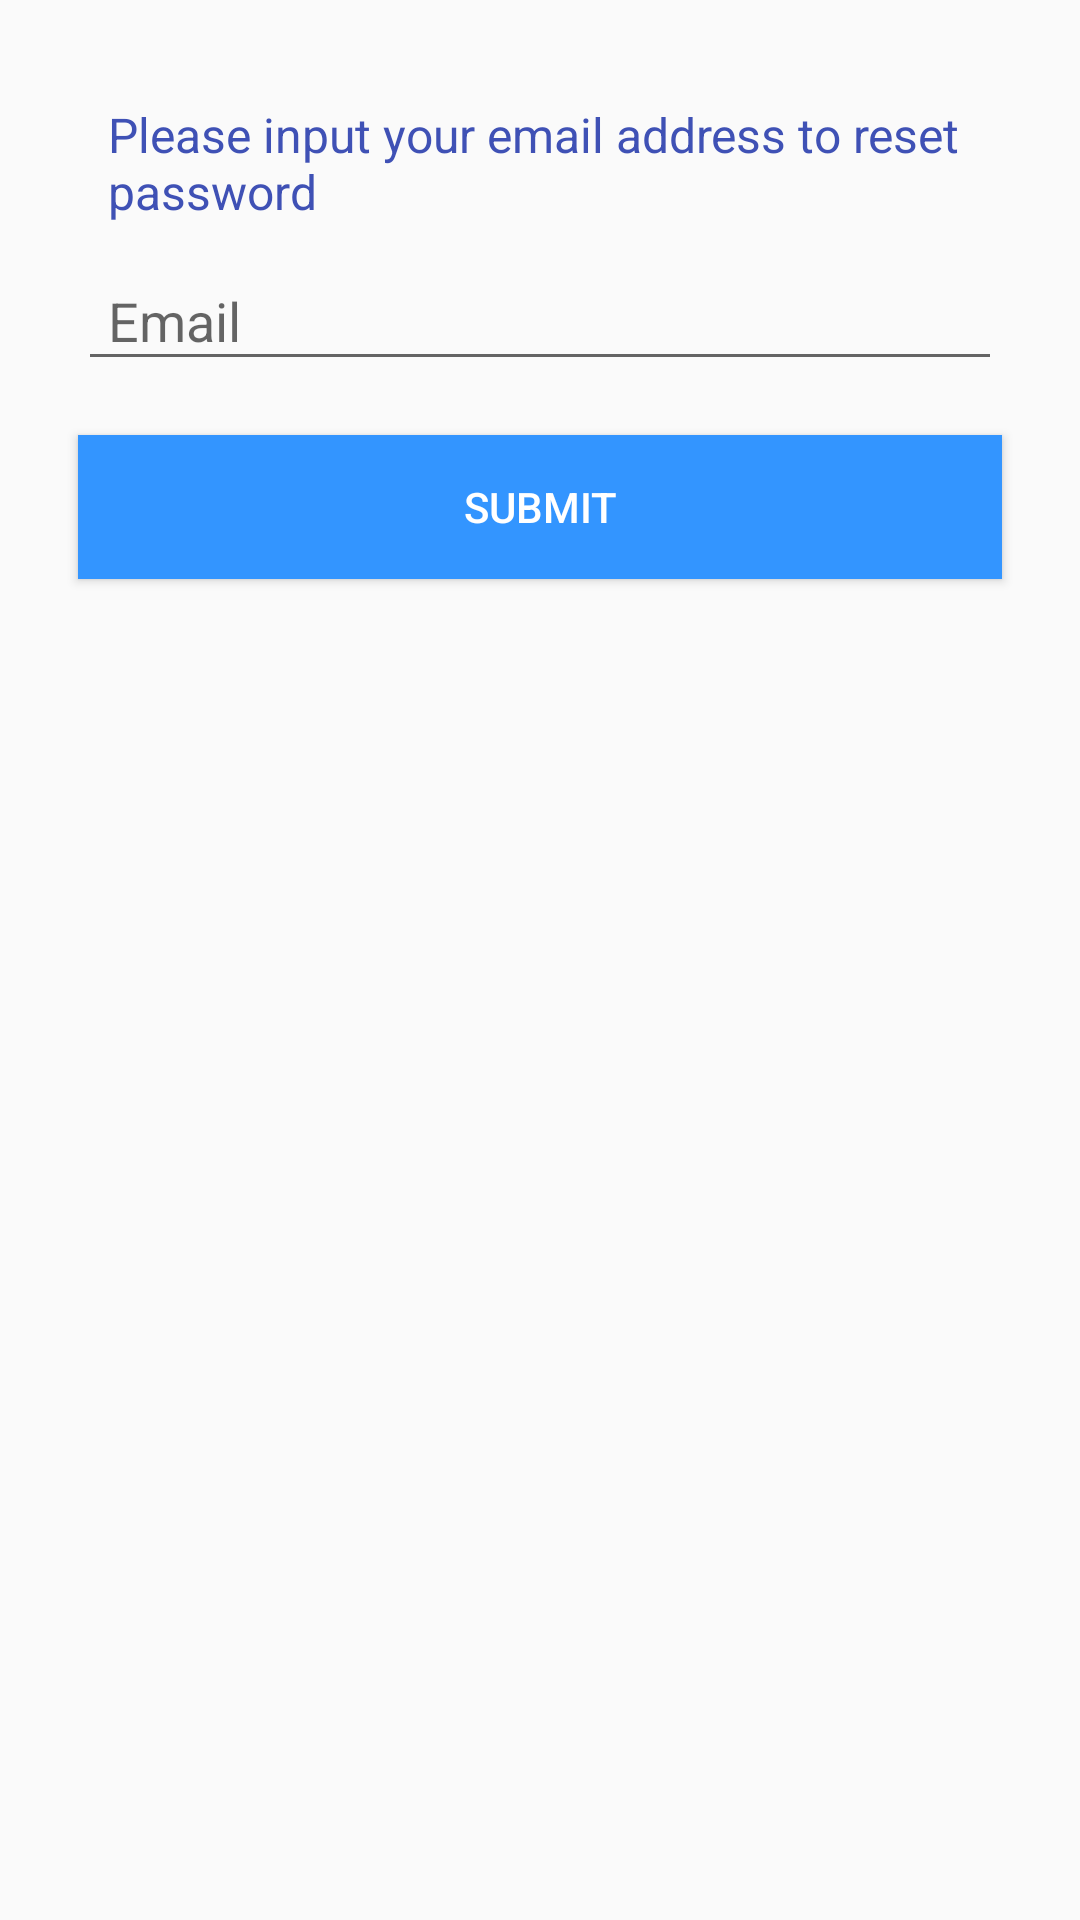

Reconstruct the res/layout file that produces this screen, plus the resources it refers to.
<!-- AndroidManifest.xml: application theme AppTheme -->
<!-- res/layout/activity_forgot_pwd.xml -->
<?xml version="1.0" encoding="utf-8"?>
<RelativeLayout xmlns:android="http://schemas.android.com/apk/res/android"
    xmlns:tools="http://schemas.android.com/tools"
    android:id="@+id/activity_forgot_pwd"
    android:layout_width="match_parent"
    android:layout_height="match_parent"
    android:paddingBottom="@dimen/activity_vertical_margin"
    android:paddingLeft="@dimen/activity_horizontal_margin"
    android:paddingRight="@dimen/activity_horizontal_margin"
    android:paddingTop="@dimen/activity_vertical_margin"
    tools:context="com.gooduct.keeper.ForgotPwdActivity">

    <LinearLayout
        android:orientation="vertical"
        android:layout_width="match_parent"
        android:layout_height="match_parent">

        <TextView
            android:text="@string/title_activity_forgotPwd"
            android:layout_width="match_parent"
            android:layout_height="wrap_content"
            android:id="@+id/txtForgotPwd"
            android:layout_marginLeft="10dp"
            android:layout_marginRight="10dp"
            android:layout_marginTop="18dp"
            android:paddingLeft="10dp"
            android:paddingRight="10dp"
            android:autoText="false"
            android:gravity="top"
            android:freezesText="false"
            android:textColor="@color/colorPrimary"
            android:textSize="@dimen/slide_desc" />

        <android.support.design.widget.TextInputLayout
            android:layout_width="match_parent"
            android:layout_height="wrap_content"
            android:paddingLeft="10dp"
            android:paddingRight="10dp">

            <AutoCompleteTextView
                android:layout_width="match_parent"
                android:layout_height="wrap_content"
                android:id="@+id/autoCompleteTextView2"
                android:paddingLeft="10dp"
                android:paddingRight="10dp"
                android:inputType="textEmailAddress"
                android:hint="@string/prompt_email" />

        </android.support.design.widget.TextInputLayout>

        <Button
            android:text="@string/action_submit"
            android:layout_width="match_parent"
            android:layout_height="wrap_content"
            android:id="@+id/btSubmit"
            android:textAlignment="center"
            android:textColor="@android:color/white"
            android:background="@color/bg_screen3"
            android:layout_marginTop="18dp"
            android:layout_marginLeft="10dp"
            android:layout_marginRight="10dp" />

    </LinearLayout>

</RelativeLayout>
<!-- resources referenced by this layout -->
<resources>
  <color name="bg_screen3">#3395ff</color>
  <color name="colorPrimary">#3F51B5</color>
  <dimen name="activity_horizontal_margin">16dp</dimen>
  <dimen name="activity_vertical_margin">16dp</dimen>
  <dimen name="slide_desc">16dp</dimen>
  <string name="action_submit">Submit</string>
  <string name="prompt_email">Email</string>
  <string name="title_activity_forgotPwd">Please input your email address to reset password</string>
  <style name="AppTheme" parent="Base.AppTheme" />
  <style name="Base.AppTheme" parent="Theme.AppCompat.Light.NoActionBar">
          
          <item name="colorPrimary">@color/colorPrimary</item>
          <item name="colorPrimaryDark">@color/colorPrimaryDark</item>
          <item name="colorAccent">@color/colorAccent</item>
          <item name="windowActionBar">false</item>
          <item name="windowNoTitle">true</item>
      </style>
  <color name="colorPrimaryDark">#303F9F</color>
  <color name="colorAccent">#FF4081</color>
</resources>
